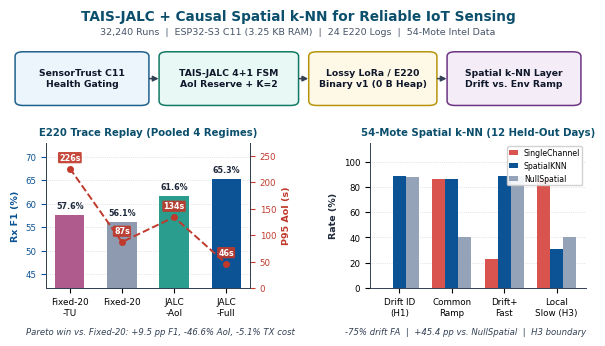

Here is the Python script that generated this plot: (Note: this script raises an exception after producing the figure.)
"""Generate a clean 3:2 Graphical Abstract tailored for the official IEEE Sensors Journal template."""
from pathlib import Path
import matplotlib
matplotlib.use("Agg")
import matplotlib.pyplot as plt
from matplotlib.patches import FancyBboxPatch
import numpy as np

OUT_DIR = Path("/Users/mac/Documents/TAIS/papers/tais-closed-loop-v2")

plt.rcParams.update({
    "font.family": "DejaVu Sans",
    "axes.edgecolor": "#334155",
    "axes.linewidth": 0.7,
})

fig = plt.figure(figsize=(6.0, 3.55), dpi=300, facecolor="white")

# Top title strip
fig.text(
    0.5, 0.955,
    "TAIS-JALC + Causal Spatial k-NN for Reliable IoT Sensing",
    ha="center", va="top", fontsize=9.8, fontweight="bold", color="#0B4F6C"
)
fig.text(
    0.5, 0.905,
    "32,240 Runs  |  ESP32-S3 C11 (3.25 KB RAM)  |  24 E220 Logs  |  54-Mote Intel Data",
    ha="center", va="top", fontsize=6.8, color="#475569"
)

# Top pipeline band (y: 0.67 to 0.85)
ax_top = fig.add_axes([0.02, 0.67, 0.96, 0.18])
ax_top.set_xlim(-0.10, 10.10)
ax_top.set_ylim(0, 2)
ax_top.axis("off")

boxes = [
    (0.05, 2.25, "#EBF5FB", "#1F618D", "SensorTrust C11\nHealth Gating"),
    (2.60, 2.35, "#E8F8F5", "#117A65", "TAIS-JALC 4+1 FSM\nAoI Reserve + K=2"),
    (5.25, 2.15, "#FEF9E7", "#B7950B", "Lossy LoRa / E220\nBinary v1 (0 B Heap)"),
    (7.70, 2.25, "#F4ECF7", "#6C3483", "Spatial k-NN Layer\nDrift vs. Env Ramp"),
]
for x, w, fc, ec, txt in boxes:
    patch = FancyBboxPatch(
        (x, 0.22), w, 1.56,
        boxstyle="round,pad=0.06,rounding_size=0.14",
        facecolor=fc, edgecolor=ec, linewidth=1.1
    )
    ax_top.add_patch(patch)
    ax_top.text(
        x + w / 2, 1.0, txt,
        ha="center", va="center", fontsize=6.7, fontweight="bold", color="#0F172A",
        linespacing=1.25
    )

for x1, x2 in [(2.32, 2.58), (4.97, 5.23), (7.42, 7.68)]:
    ax_top.annotate(
        "", xy=(x2, 1.0), xytext=(x1, 1.0),
        arrowprops=dict(arrowstyle="-|>", color="#334155", lw=1.1, mutation_scale=8)
    )

# Bottom-left: E220 hardware-trace replay (F1 + P95 AoI)
ax1 = fig.add_axes([0.08, 0.17, 0.34, 0.41])
methods = ["Fixed-20\n-TU", "Fixed-20", "JALC\n-AoI", "JALC\n-Full"]
f1_vals = [57.62, 56.09, 61.61, 65.33]
aoi_vals = [225.92, 86.86, 134.11, 46.39]
colors = ["#B05B8E", "#8E9AAF", "#2A9D8F", "#0B5394"]
x = np.arange(len(methods))

bars = ax1.bar(x, f1_vals, width=0.56, color=colors, edgecolor="none", zorder=2)
ax1.set_ylim(42, 73)
ax1.set_xticks(x)
ax1.set_xticklabels(methods, fontsize=6.4)
ax1.set_ylabel("Rx F1 (%)", fontsize=6.8, color="#0B5394", fontweight="bold")
ax1.tick_params(axis="y", labelsize=6.2, colors="#0B5394")
ax1.grid(axis="y", linestyle=":", linewidth=0.5, alpha=0.6, zorder=1)
ax1.spines["top"].set_visible(False)
ax1.set_title("E220 Trace Replay (Pooled 4 Regimes)", fontsize=7.3, fontweight="bold", color="#0B4F6C", pad=5)

for xi, v in zip(x, f1_vals):
    ax1.text(xi, v + 0.9, f"{v:.1f}%", ha="center", va="bottom", fontsize=5.8, fontweight="bold", color="#1E293B")

ax1b = ax1.twinx()
ax1b.plot(x, aoi_vals, color="#C0392B", marker="o", markersize=4.0, linewidth=1.4, linestyle="--", zorder=4)
ax1b.set_ylim(0, 275)
ax1b.set_ylabel("P95 AoI (s)", fontsize=6.8, color="#C0392B", fontweight="bold")
ax1b.tick_params(axis="y", labelsize=6.2, colors="#C0392B")
ax1b.spines["top"].set_visible(False)
offsets = [12, 12, 12, 12]
for xi, av, dy in zip(x, aoi_vals, offsets):
    ax1b.text(
        xi, av + dy, f"{av:.0f}s", ha="center", va="bottom", fontsize=5.8,
        fontweight="bold", color="white",
        bbox=dict(boxstyle="round,pad=0.14", fc="#C0392B", ec="none", alpha=0.92),
        zorder=5
    )

fig.text(
    0.27, 0.035,
    "Pareto win vs. Fixed-20: +9.5 pp F1, -46.6% AoI, -5.1% TX cost",
    ha="center", va="bottom", fontsize=6.1, style="italic", color="#334155"
)

# Bottom-right: 54-Mote Spatial k-NN (12 Held-Out Days)
ax2 = fig.add_axes([0.62, 0.17, 0.36, 0.41])
cats = ["Drift ID\n(H1)", "Common\nRamp", "Drift+\nFast", "Local\nSlow (H3)"]
sc = [0.0, 85.8, 23.3, 85.8]
sk = [88.3, 85.8, 88.3, 30.8]
ns = [87.5, 40.4, 88.3, 40.4]
xc = np.arange(len(cats))
w = 0.25

ax2.bar(xc - w, sc, width=w, color="#D9534F", label="SingleChannel", zorder=2)
ax2.bar(xc,     sk, width=w, color="#0B5394", label="SpatialKNN", zorder=2)
ax2.bar(xc + w, ns, width=w, color="#94A3B8", label="NullSpatial", zorder=2)
ax2.set_ylim(0, 115)
ax2.set_xticks(xc)
ax2.set_xticklabels(cats, fontsize=6.3)
ax2.set_ylabel("Rate (%)", fontsize=6.8, fontweight="bold", color="#1E293B")
ax2.tick_params(axis="y", labelsize=6.2)
ax2.grid(axis="y", linestyle=":", linewidth=0.5, alpha=0.6, zorder=1)
ax2.spines["top"].set_visible(False)
ax2.spines["right"].set_visible(False)
ax2.set_title("54-Mote Spatial k-NN (12 Held-Out Days)", fontsize=7.3, fontweight="bold", color="#0B4F6C", pad=5)
ax2.legend(loc="upper right", fontsize=5.6, frameon=True, framealpha=0.9, borderpad=0.25, handlelength=1.1)

fig.text(
    0.78, 0.035,
    "-75% drift FA  |  +45.4 pp vs. NullSpatial  |  H3 boundary",
    ha="center", va="bottom", fontsize=6.1, style="italic", color="#334155"
)

fig.savefig(OUT_DIR / "graphical_abstract.pdf", bbox_inches="tight", pad_inches=0.04)
fig.savefig(OUT_DIR / "graphical_abstract.png", dpi=300, bbox_inches="tight", pad_inches=0.04)
plt.close(fig)
print("Generated graphical_abstract.pdf and graphical_abstract.png successfully.")
